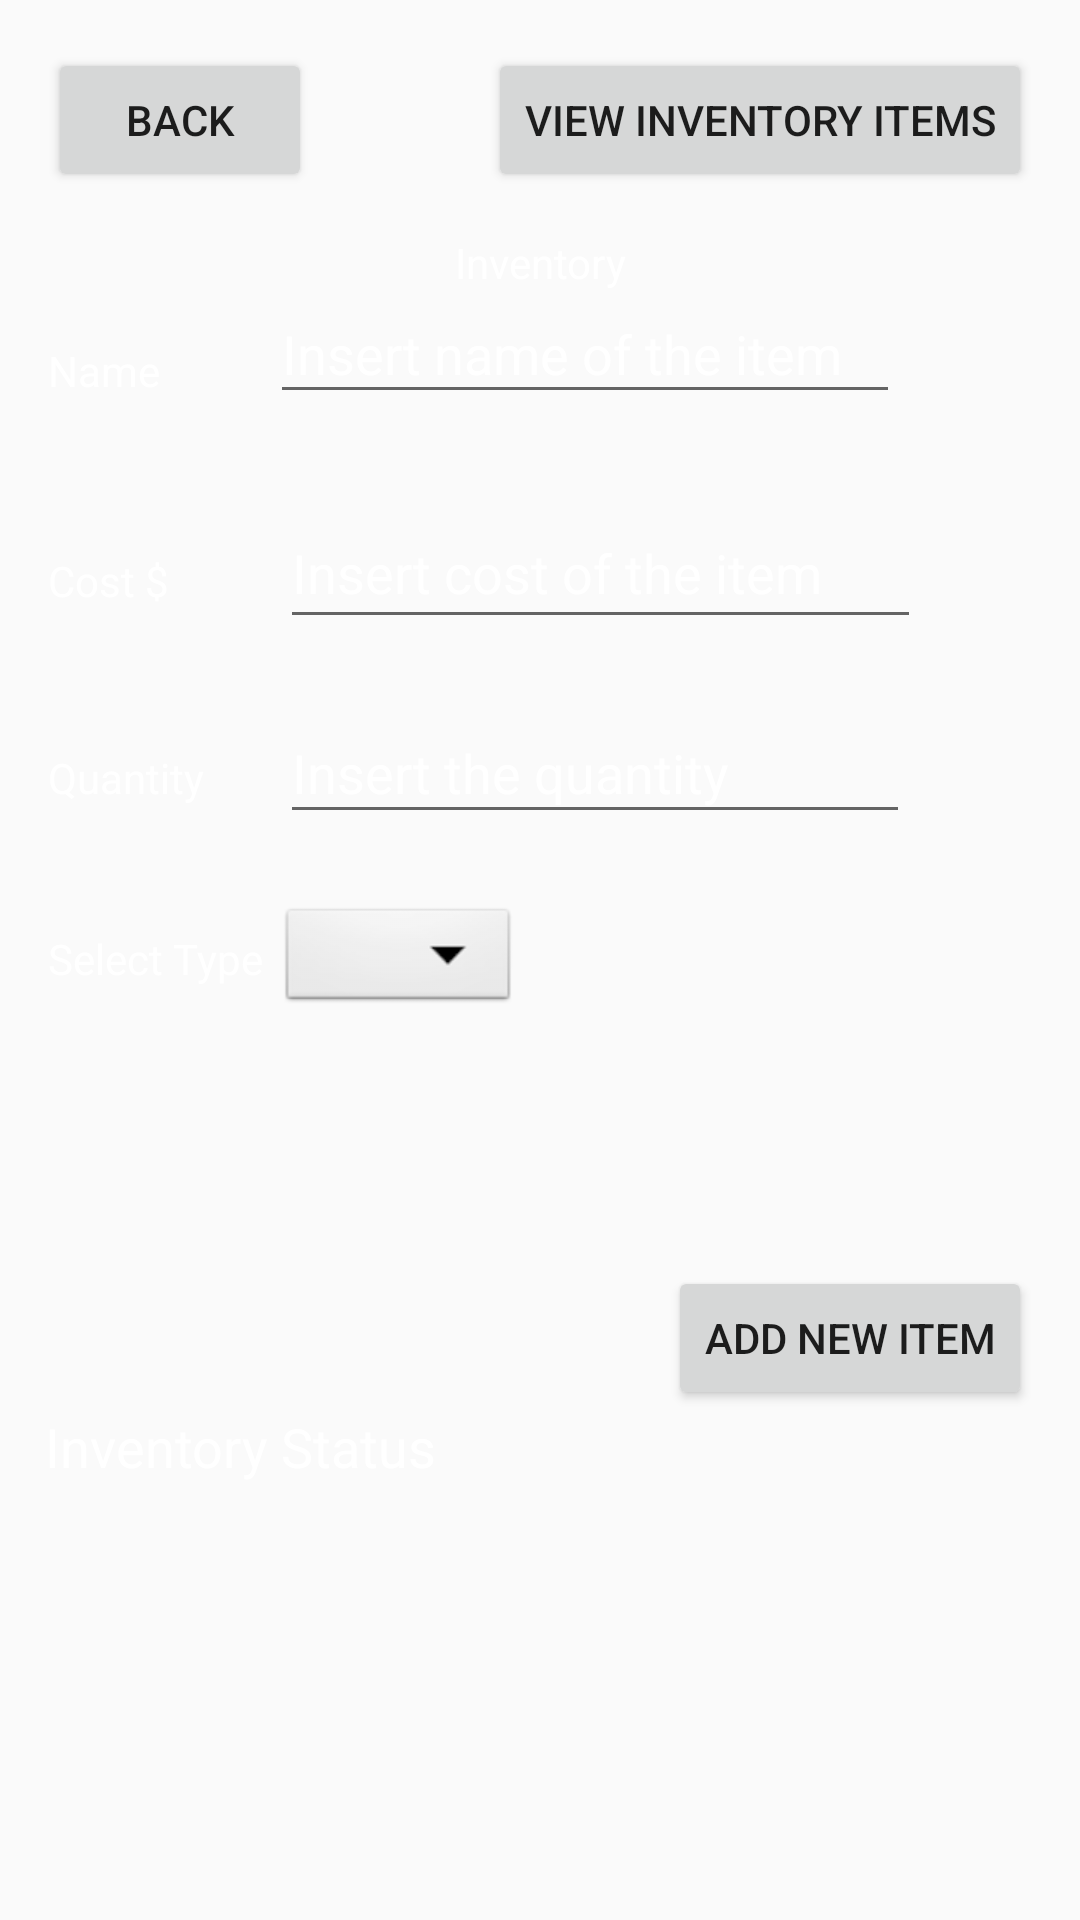

Reconstruct the res/layout file that produces this screen, plus the resources it refers to.
<!-- AndroidManifest.xml: application theme AppTheme -->
<!-- res/layout/activity_inventory_page.xml -->
<?xml version="1.0" encoding="utf-8"?>
<android.support.constraint.ConstraintLayout
    xmlns:android="http://schemas.android.com/apk/res/android"
    xmlns:app="http://schemas.android.com/apk/res-auto"
    xmlns:tools="http://schemas.android.com/tools"
    android:layout_width="match_parent"
    android:layout_height="match_parent"
    android:background="@drawable/background_inventory_page"
    tools:context="com.example.team8.urlms.InventoryPage"
    tools:layout_editor_absoluteX="0dp"
    tools:layout_editor_absoluteY="0dp">

    <TextView
        android:id="@+id/quantityText"
        android:layout_width="wrap_content"
        android:layout_height="wrap_content"
        android:layout_marginStart="16dp"
        android:text="@string/quantityString"
        android:textColor="@android:color/background_light"
        android:textColorLink="@android:color/background_light"
        app:layout_constraintBaseline_toBaselineOf="@+id/insertQuantityItem"
        tools:layout_constraintBaseline_creator="1"
        tools:layout_constraintLeft_creator="1"
        app:layout_constraintLeft_toLeftOf="parent"
        android:layout_marginLeft="16dp"/>

    <EditText
        android:id="@+id/insertQuantityItem"
        android:layout_width="0dp"
        android:layout_height="44dp"
        android:ems="10"
        android:hint="@string/insertQuantityItem"
        android:inputType="numberSigned"
        android:textColor="@android:color/background_light"
        android:textColorHint="@android:color/background_light"
        tools:layout_constraintTop_creator="1"
        tools:layout_constraintBottom_creator="1"
        app:layout_constraintBottom_toTopOf="@+id/spinnerItemType"
        android:layout_marginTop="15dp"
        app:layout_constraintTop_toBottomOf="@+id/insertCostItem"
        tools:layout_constraintLeft_creator="1"
        android:layout_marginBottom="17dp"
        app:layout_constraintLeft_toLeftOf="@+id/insertCostItem"/>

    <EditText
        android:id="@+id/insertItemName"
        android:layout_width="wrap_content"
        android:layout_height="43dp"
        android:ems="10"
        android:hint="@string/insertItemName"
        android:inputType="textPersonName"
        android:textColor="@android:color/background_light"
        android:textColorHint="@android:color/background_light"
        tools:layout_constraintBaseline_creator="1"
        tools:layout_constraintLeft_creator="1"
        app:layout_constraintLeft_toLeftOf="parent"
        android:layout_marginLeft="90dp"
        app:layout_constraintTop_toTopOf="parent"
        android:layout_marginTop="95dp"
        android:layout_marginRight="8dp"
        app:layout_constraintRight_toRightOf="parent"
        app:layout_constraintHorizontal_bias="0.0"/>

    <EditText
        android:id="@+id/insertCostItem"
        android:layout_width="0dp"
        android:layout_height="47dp"
        android:ems="10"
        android:hint="@string/insertCostItem"
        android:inputType="numberDecimal"
        android:textColor="@android:color/background_light"
        android:textColorHint="@android:color/background_light"
        tools:layout_constraintTop_creator="1"
        tools:layout_constraintRight_creator="1"
        tools:layout_constraintBottom_creator="1"
        app:layout_constraintBottom_toTopOf="@+id/spinnerItemType"
        android:layout_marginStart="37dp"
        android:layout_marginEnd="37dp"
        app:layout_constraintRight_toRightOf="@+id/viewInventoryListButton"
        android:layout_marginTop="76dp"
        tools:layout_constraintLeft_creator="1"
        android:layout_marginBottom="76dp"
        app:layout_constraintTop_toTopOf="@+id/toDisplay"
        app:layout_constraintLeft_toRightOf="@+id/costText"
        android:layout_marginLeft="37dp"
        android:layout_marginRight="37dp"/>

    <Spinner
        android:id="@+id/spinnerItemType"
        android:layout_width="0dp"
        android:layout_height="38dp"
        android:layout_marginStart="5dp"
        android:background="@android:drawable/btn_dropdown"
        tools:layout_constraintTop_creator="1"
        tools:layout_constraintBottom_creator="1"
        app:layout_constraintBottom_toBottomOf="parent"
        tools:layout_constraintLeft_creator="1"
        app:layout_constraintTop_toTopOf="parent"
        app:layout_constraintLeft_toRightOf="@+id/select_type"
        android:layout_marginLeft="5dp"/>

    <Button
        android:id="@+id/addNewItemButton"
        android:layout_width="wrap_content"
        android:layout_height="wrap_content"
        android:layout_marginEnd="1dp"
        android:text="@string/addNewItem"
        tools:layout_constraintRight_creator="1"
        tools:layout_constraintBottom_creator="1"
        app:layout_constraintBottom_toBottomOf="parent"
        app:layout_constraintRight_toRightOf="@+id/toDisplayStatus"
        android:layout_marginBottom="170dp"
        android:layout_marginRight="1dp"/>

    <TextView
        android:id="@+id/toDisplay"
        android:layout_width="wrap_content"
        android:layout_height="wrap_content"
        android:text="@string/inventory"
        android:textColor="@android:color/background_light"
        tools:layout_constraintTop_creator="1"
        tools:layout_constraintRight_creator="1"
        app:layout_constraintRight_toRightOf="parent"
        android:layout_marginTop="14dp"
        app:layout_constraintTop_toBottomOf="@+id/viewInventoryListButton"
        tools:layout_constraintLeft_creator="1"
        app:layout_constraintLeft_toLeftOf="parent"/>

    <Button
        android:id="@+id/backButton"
        android:layout_width="wrap_content"
        android:layout_height="wrap_content"
        android:layout_marginStart="16dp"
        android:text="@string/backButton"
        tools:layout_constraintTop_creator="1"
        android:layout_marginTop="16dp"
        tools:layout_constraintLeft_creator="1"
        app:layout_constraintLeft_toLeftOf="parent"
        app:layout_constraintTop_toTopOf="parent"
        android:layout_marginLeft="16dp"/>

    <Button
        android:id="@+id/viewInventoryListButton"
        android:layout_width="wrap_content"
        android:layout_height="wrap_content"
        android:layout_marginEnd="16dp"
        android:text="@string/viewInventoryList"
        tools:layout_constraintTop_creator="1"
        tools:layout_constraintRight_creator="1"
        app:layout_constraintRight_toRightOf="parent"
        android:layout_marginTop="16dp"
        app:layout_constraintTop_toTopOf="parent"
        android:layout_marginRight="16dp"/>

    <TextView
        android:id="@+id/select_type"
        android:layout_width="wrap_content"
        android:layout_height="wrap_content"
        android:layout_marginStart="16dp"
        android:text="@string/select_type"
        android:textColor="@android:color/background_light"
        android:textColorLink="@android:color/background_light"
        android:textSize="14sp"
        tools:layout_constraintBottom_creator="1"
        app:layout_constraintBottom_toBottomOf="@+id/spinnerItemType"
        tools:layout_constraintLeft_creator="1"
        android:layout_marginBottom="10dp"
        app:layout_constraintLeft_toLeftOf="parent"
        android:layout_marginLeft="16dp"/>

    <TextView
        android:id="@+id/costText"
        android:layout_width="wrap_content"
        android:layout_height="wrap_content"
        android:layout_marginStart="16dp"
        android:text="@string/costString"
        android:textColor="@android:color/background_light"
        android:textColorLink="@android:color/background_light"
        tools:layout_constraintBottom_creator="1"
        app:layout_constraintBottom_toBottomOf="@+id/insertCostItem"
        tools:layout_constraintLeft_creator="1"
        android:layout_marginBottom="10dp"
        app:layout_constraintLeft_toLeftOf="parent"
        android:layout_marginLeft="16dp"/>

    <TextView
        android:id="@+id/name"
        android:layout_width="wrap_content"
        android:layout_height="wrap_content"
        android:layout_marginStart="16dp"
        android:text="@string/nameString"
        android:textColor="@android:color/background_light"
        android:textColorLink="@android:color/background_light"
        tools:layout_constraintTop_creator="1"
        tools:layout_constraintBottom_creator="1"
        app:layout_constraintBottom_toTopOf="@+id/costText"
        android:layout_marginTop="46dp"
        app:layout_constraintTop_toBottomOf="@+id/backButton"
        tools:layout_constraintLeft_creator="1"
        android:layout_marginBottom="47dp"
        app:layout_constraintLeft_toLeftOf="parent"
        android:layout_marginLeft="16dp"/>

    <TextView
        android:id="@+id/toDisplayStatus"
        android:layout_width="0dp"
        android:layout_height="108dp"
        android:layout_marginStart="15dp"
        android:text="@string/currentInventoryStatus"
        android:textColor="@android:color/background_light"
        android:textColorLink="@android:color/background_light"
        android:textSize="18sp"
        tools:layout_constraintTop_creator="1"
        tools:layout_constraintRight_creator="1"
        tools:layout_constraintBottom_creator="1"
        app:layout_constraintBottom_toBottomOf="parent"
        android:layout_marginEnd="15dp"
        app:layout_constraintRight_toRightOf="parent"
        android:layout_marginTop="48dp"
        tools:layout_constraintLeft_creator="1"
        android:layout_marginBottom="62dp"
        app:layout_constraintLeft_toLeftOf="parent"
        app:layout_constraintTop_toTopOf="@+id/addNewItemButton"
        android:layout_marginLeft="15dp"
        android:layout_marginRight="15dp"/>

</android.support.constraint.ConstraintLayout>
<!-- resources referenced by this layout -->
<resources>
  <string name="addNewItem">Add New Item</string>
  <string name="backButton">Back</string>
  <string name="costString">Cost $</string>
  <string name="currentInventoryStatus">Inventory Status</string>
  <string name="insertCostItem">Insert cost of the item</string>
  <string name="insertItemName">Insert name of the item</string>
  <string name="insertQuantityItem">Insert the quantity</string>
  <string name="inventory">Inventory</string>
  <string name="nameString">Name</string>
  <string name="quantityString">Quantity</string>
  <string name="select_type">Select Type</string>
  <string name="viewInventoryList">View Inventory Items</string>
  <style name="AppTheme" parent="Theme.AppCompat.Light.NoActionBar">
          
          <item name="colorPrimary">@color/colorPrimary</item>
          <item name="colorPrimaryDark">@color/colorPrimaryDark</item>
          <item name="colorAccent">@color/colorAccent</item>
  
          <item name="windowNoTitle">true</item>
          <item name="windowActionBar">false</item>
          <item name="android:windowFullscreen">true</item>
          <item name="android:windowContentOverlay">@null</item>
  
      </style>
  <!-- not gathered from this repository: default colours our renderer supplied (Android Studio template values) -->
  <color name="colorPrimary">#FF6200EE</color>
  <color name="colorPrimaryDark">#FF3700B3</color>
  <color name="colorAccent">#FF03DAC5</color>
</resources>
